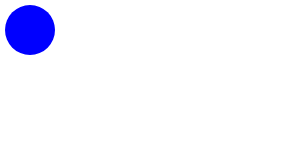
t = 0.00 s
t = 0.40 s: frame unchanged from t = 0.00 s, image omitted
t = 0.80 s: frame unchanged from t = 0.00 s, image omitted
t = 1.20 s: frame unchanged from t = 0.00 s, image omitted
t = 1.60 s: frame unchanged from t = 0.00 s, image omitted
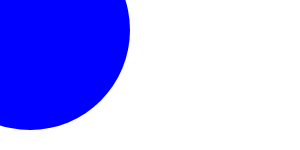
t = 2.00 s

The animated SVG that drew these frames (rendered in a browser with its animation timeline set to each time). Animation: 1 SMIL element (set=1); one cycle of 2.00 s.

<svg xmlns="http://www.w3.org/2000/svg"
    xmlns:xlink="http://www.w3.org/1999/xlink">
    <circle cx="30" cy="30" r="25" style="stroke: none; fill: #0000ff;">
        <set attributeName="r" attributeType="XML"
            to="100"
            begin="2s">
        </set>
    </circle>
</svg>
